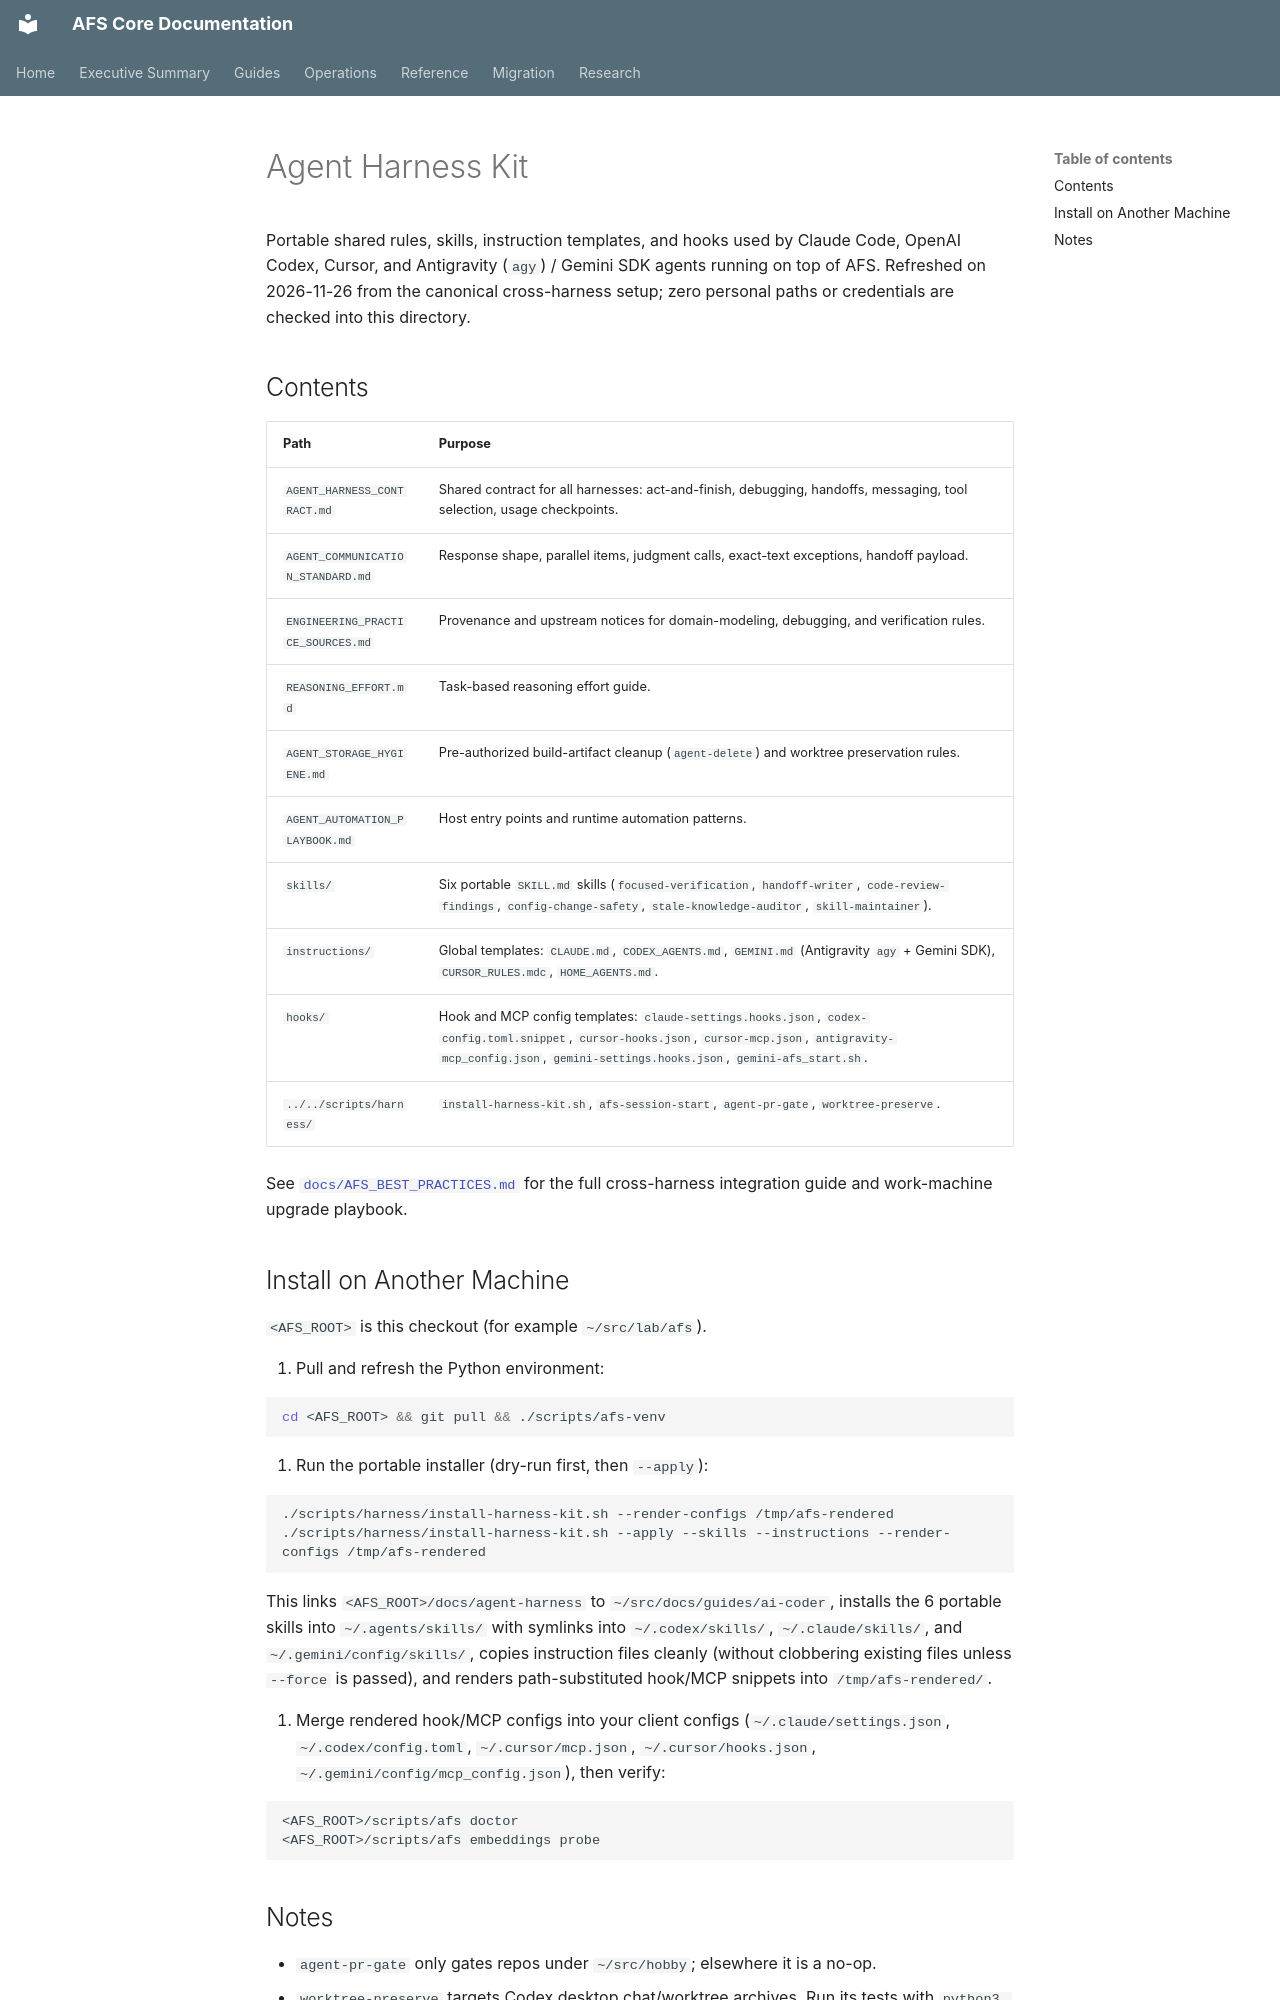

repository: scawful/afs · page: agent-harness/index.html · generator: mkdocs

# Agent Harness Kit

Portable shared rules, skills, instruction templates, and hooks used by Claude Code, OpenAI Codex, Cursor, and Antigravity (`agy`) / Gemini SDK agents running on top of AFS. Refreshed on 2026-11-26 from the canonical cross-harness setup; zero personal paths or credentials are checked into this directory.

## Contents

| Path | Purpose |
| --- | --- |
| `AGENT_HARNESS_CONTRACT.md` | Shared contract for all harnesses: act-and-finish, debugging, handoffs, messaging, tool selection, usage checkpoints. |
| `AGENT_COMMUNICATION_STANDARD.md` | Response shape, parallel items, judgment calls, exact-text exceptions, handoff payload. |
| `ENGINEERING_PRACTICE_SOURCES.md` | Provenance and upstream notices for domain-modeling, debugging, and verification rules. |
| `REASONING_EFFORT.md` | Task-based reasoning effort guide. |
| `AGENT_STORAGE_HYGIENE.md` | Pre-authorized build-artifact cleanup (`agent-delete`) and worktree preservation rules. |
| `AGENT_AUTOMATION_PLAYBOOK.md` | Host entry points and runtime automation patterns. |
| `skills/` | Six portable `SKILL.md` skills (`focused-verification`, `handoff-writer`, `code-review-findings`, `config-change-safety`, `stale-knowledge-auditor`, `skill-maintainer`). |
| `instructions/` | Global templates: `CLAUDE.md`, `CODEX_AGENTS.md`, `GEMINI.md` (Antigravity `agy` + Gemini SDK), `CURSOR_RULES.mdc`, `HOME_AGENTS.md`. |
| `hooks/` | Hook and MCP config templates: `claude-settings.hooks.json`, `codex-config.toml.snippet`, `cursor-hooks.json`, `cursor-mcp.json`, `antigravity-mcp_config.json`, `gemini-settings.hooks.json`, `gemini-afs_start.sh`. |
| `../../scripts/harness/` | `install-harness-kit.sh`, `afs-session-start`, `agent-pr-gate`, `worktree-preserve`. |

See [`docs/AFS_BEST_PRACTICES.md`](../AFS_BEST_PRACTICES.md) for the full cross-harness integration guide and work-machine upgrade playbook.

## Install on Another Machine

`<AFS_ROOT>` is this checkout (for example `~/src/lab/afs`).

1. Pull and refresh the Python environment:

   ```sh
   cd <AFS_ROOT> && git pull && ./scripts/afs-venv
   ```

2. Run the portable installer (dry-run first, then `--apply`):

   ```sh
   ./scripts/harness/install-harness-kit.sh --render-configs /tmp/afs-rendered
   ./scripts/harness/install-harness-kit.sh --apply --skills --instructions --render-configs /tmp/afs-rendered
   ```

   This links `<AFS_ROOT>/docs/agent-harness` to `~/src/docs/guides/ai-coder`, installs the 6 portable skills into `~/.agents/skills/` with symlinks into `~/.codex/skills/`, `~/.claude/skills/`, and `~/.gemini/config/skills/`, copies instruction files cleanly (without clobbering existing files unless `--force` is passed), and renders path-substituted hook/MCP snippets into `/tmp/afs-rendered/`.

3. Merge rendered hook/MCP configs into your client configs (`~/.claude/settings.json`, `~/.codex/config.toml`, `~/.cursor/mcp.json`, `~/.cursor/hooks.json`, `~/.gemini/config/mcp_config.json`), then verify:

   ```sh
   <AFS_ROOT>/scripts/afs doctor
   <AFS_ROOT>/scripts/afs embeddings probe
   ```
